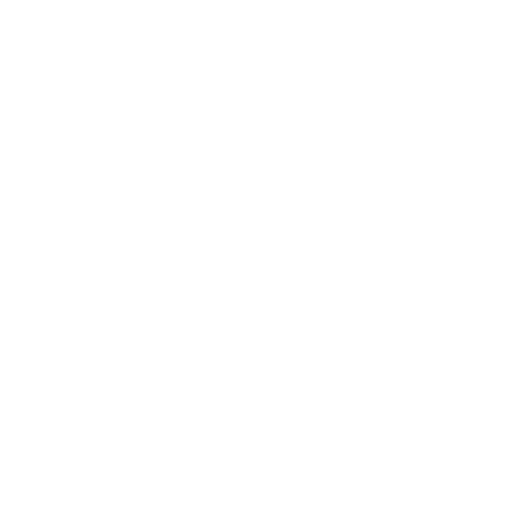
t = 0.00 s
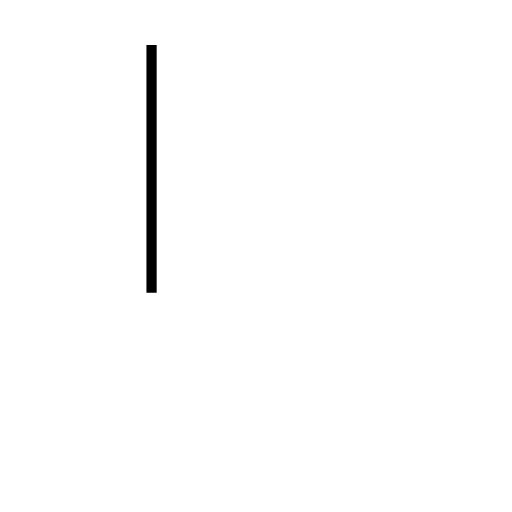
t = 0.73 s
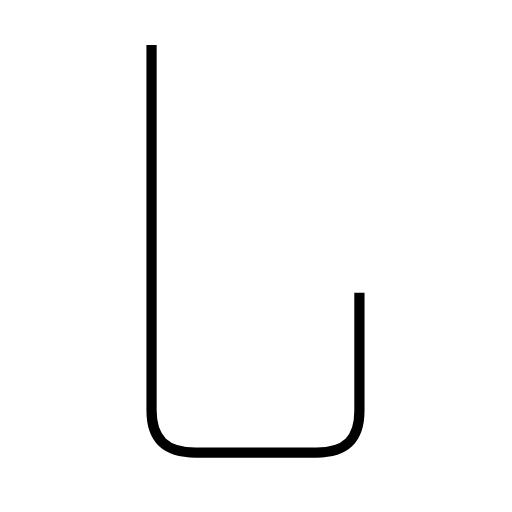
t = 2.18 s
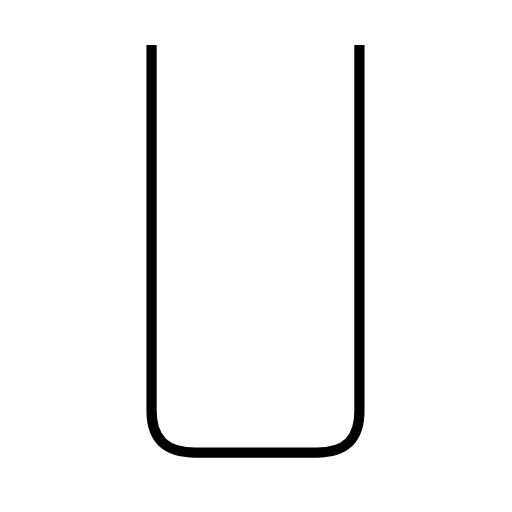
t = 2.91 s
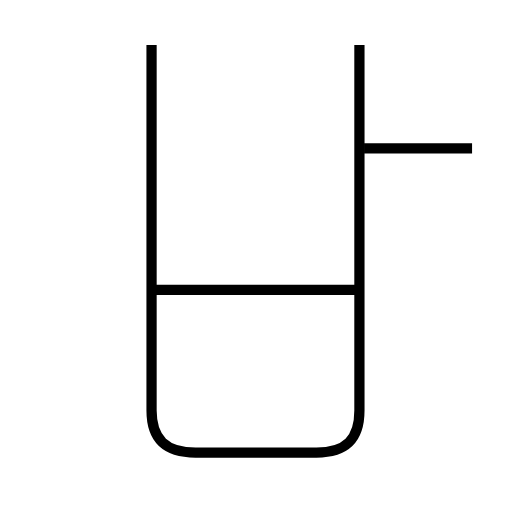
t = 3.82 s
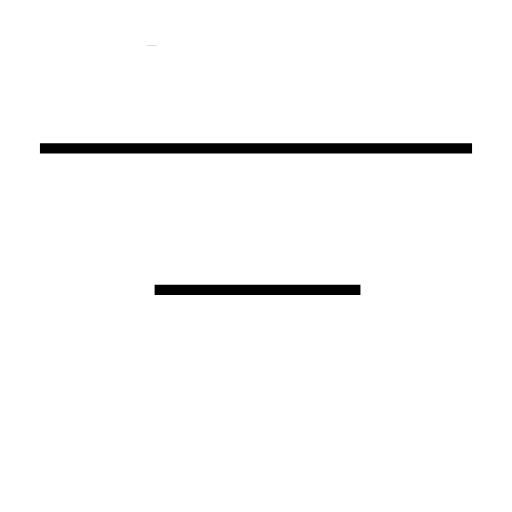
t = 4.77 s

The animated SVG that drew these frames (rendered in a browser with its animation timeline set to each time). Animation: 3 SMIL elements (animate=3); one cycle of 4.77 s.

<?xml version='1.0' encoding='utf-8'?>
<svg viewBox="0.0 -6.0 50.0 50.0" version="1.1" xmlns="http://www.w3.org/2000/svg"><rect x="-1000" y="-1000" width="2000" height="2000" stroke="white" fill="white" /><g style="fill:none;stroke:#000000;stroke-width:1"><path d="M 14.8 -39.6 L 14.8 -3.9 C 14.8 -1.1 16.2 0.2 19.1 0.2 L 30.9 0.2 C 33.8 0.2 35.1 -1.1 35.1 -3.9 L 35.1 -39.6 " transform="translate(0.0 38.0)" stroke-dasharray="96.81915322724475" stroke-dashoffset="96.81915322724475"><animate attributeName="stroke-dashoffset" from="96.81915322724475" to="0" dur="2.9045745968173424s" begin="0s; anim_end.end" fill="freeze" id="anim0" /></path><path d="M 35.2 -15.7 L 15.1 -15.7 " transform="translate(0.0 38.0)" stroke-dasharray="20.1" stroke-dashoffset="20.1"><animate attributeName="stroke-dashoffset" from="20.1" to="0" dur="0.603s" begin="anim0.end" fill="freeze" id="anim1" /></path><path d="M 46.1 -29.5 L 3.9 -29.5" transform="translate(0.0 38.0)" stroke-dasharray="42.2" stroke-dashoffset="42.2"><animate attributeName="stroke-dashoffset" from="42.2" to="0" dur="1.266s" begin="anim1.end" fill="freeze" id="anim_end" /></path></g></svg>
